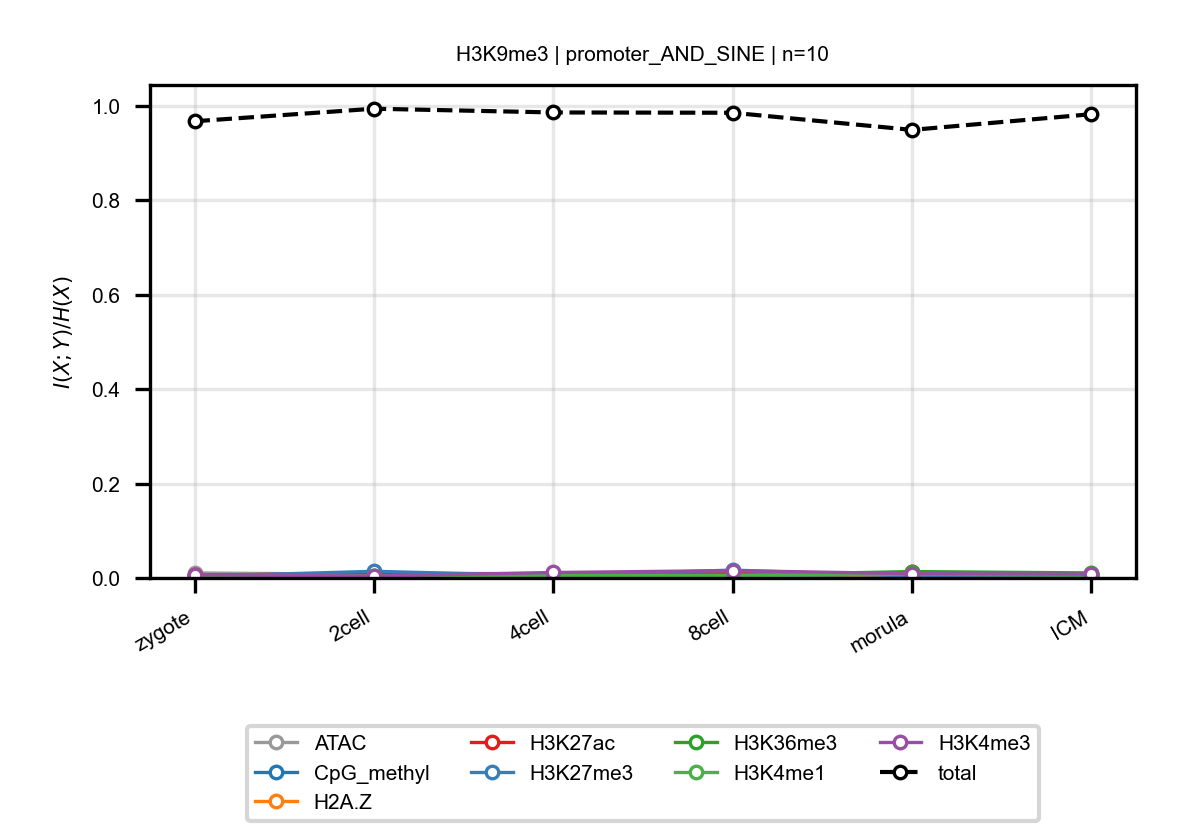

Values plotted in this chart, from the file beside it:
anchor, target, n_bins, stage, block, normalized_mi
H3K9me3, ATAC, 10, zygote, promoter_AND_SINE, 0.01062
H3K9me3, ATAC, 10, 2cell, promoter_AND_SINE, 0.007605
H3K9me3, ATAC, 10, 4cell, promoter_AND_SINE, 0.008684
H3K9me3, ATAC, 10, 8cell, promoter_AND_SINE, 0.01002
H3K9me3, ATAC, 10, morula, promoter_AND_SINE, 0.007214
H3K9me3, ATAC, 10, ICM, promoter_AND_SINE, 0.007733
H3K9me3, CpG_methyl, 10, zygote, promoter_AND_SINE, 0.006641
H3K9me3, CpG_methyl, 10, 2cell, promoter_AND_SINE, 0.004452
H3K9me3, CpG_methyl, 10, 4cell, promoter_AND_SINE, 0.003843
H3K9me3, CpG_methyl, 10, 8cell, promoter_AND_SINE, 0.007389
H3K9me3, CpG_methyl, 10, morula, promoter_AND_SINE, 0.004054
H3K9me3, CpG_methyl, 10, ICM, promoter_AND_SINE, 0.003829
H3K9me3, H2A.Z, 10, zygote, promoter_AND_SINE, 0.006284
H3K9me3, H2A.Z, 10, 2cell, promoter_AND_SINE, 0.006219
H3K9me3, H2A.Z, 10, 4cell, promoter_AND_SINE, 0.009856
H3K9me3, H2A.Z, 10, 8cell, promoter_AND_SINE, 0.008128
H3K9me3, H2A.Z, 10, morula, promoter_AND_SINE, 0.005547
H3K9me3, H2A.Z, 10, ICM, promoter_AND_SINE, 0.005042
H3K9me3, H3K27ac, 10, zygote, promoter_AND_SINE, 0.006146
H3K9me3, H3K27ac, 10, 2cell, promoter_AND_SINE, 0.009504
H3K9me3, H3K27ac, 10, 4cell, promoter_AND_SINE, 0.009106
H3K9me3, H3K27ac, 10, 8cell, promoter_AND_SINE, 0.008361
H3K9me3, H3K27ac, 10, morula, promoter_AND_SINE, 0.01172
H3K9me3, H3K27ac, 10, ICM, promoter_AND_SINE, 0.008886
H3K9me3, H3K27me3, 10, zygote, promoter_AND_SINE, 0.003409
H3K9me3, H3K27me3, 10, 2cell, promoter_AND_SINE, 0.0141
H3K9me3, H3K27me3, 10, 4cell, promoter_AND_SINE, 0.004691
H3K9me3, H3K27me3, 10, 8cell, promoter_AND_SINE, 0.01668
H3K9me3, H3K27me3, 10, morula, promoter_AND_SINE, 0.004052
H3K9me3, H3K27me3, 10, ICM, promoter_AND_SINE, 0.004028
H3K9me3, H3K36me3, 10, zygote, promoter_AND_SINE, 0.003298
H3K9me3, H3K36me3, 10, 2cell, promoter_AND_SINE, 0.004112
H3K9me3, H3K36me3, 10, 4cell, promoter_AND_SINE, 0.006969
H3K9me3, H3K36me3, 10, 8cell, promoter_AND_SINE, 0.006075
H3K9me3, H3K36me3, 10, morula, promoter_AND_SINE, 0.01358
H3K9me3, H3K36me3, 10, ICM, promoter_AND_SINE, 0.01068
H3K9me3, H3K4me1, 10, zygote, promoter_AND_SINE, 0.002402
H3K9me3, H3K4me1, 10, 2cell, promoter_AND_SINE, 0.004666
H3K9me3, H3K4me1, 10, 4cell, promoter_AND_SINE, 0.004871
H3K9me3, H3K4me1, 10, 8cell, promoter_AND_SINE, 0.005244
H3K9me3, H3K4me1, 10, morula, promoter_AND_SINE, 0.008016
H3K9me3, H3K4me1, 10, ICM, promoter_AND_SINE, 0.005703
H3K9me3, H3K4me3, 10, zygote, promoter_AND_SINE, 0.006703
H3K9me3, H3K4me3, 10, 2cell, promoter_AND_SINE, 0.00411
H3K9me3, H3K4me3, 10, 4cell, promoter_AND_SINE, 0.01158
H3K9me3, H3K4me3, 10, 8cell, promoter_AND_SINE, 0.01558
H3K9me3, H3K4me3, 10, morula, promoter_AND_SINE, 0.009032
H3K9me3, H3K4me3, 10, ICM, promoter_AND_SINE, 0.008266
H3K9me3, total, 10, zygote, promoter_AND_SINE, 0.967
H3K9me3, total, 10, 2cell, promoter_AND_SINE, 0.9936
H3K9me3, total, 10, 4cell, promoter_AND_SINE, 0.9857
H3K9me3, total, 10, 8cell, promoter_AND_SINE, 0.985
H3K9me3, total, 10, morula, promoter_AND_SINE, 0.9488
H3K9me3, total, 10, ICM, promoter_AND_SINE, 0.982
